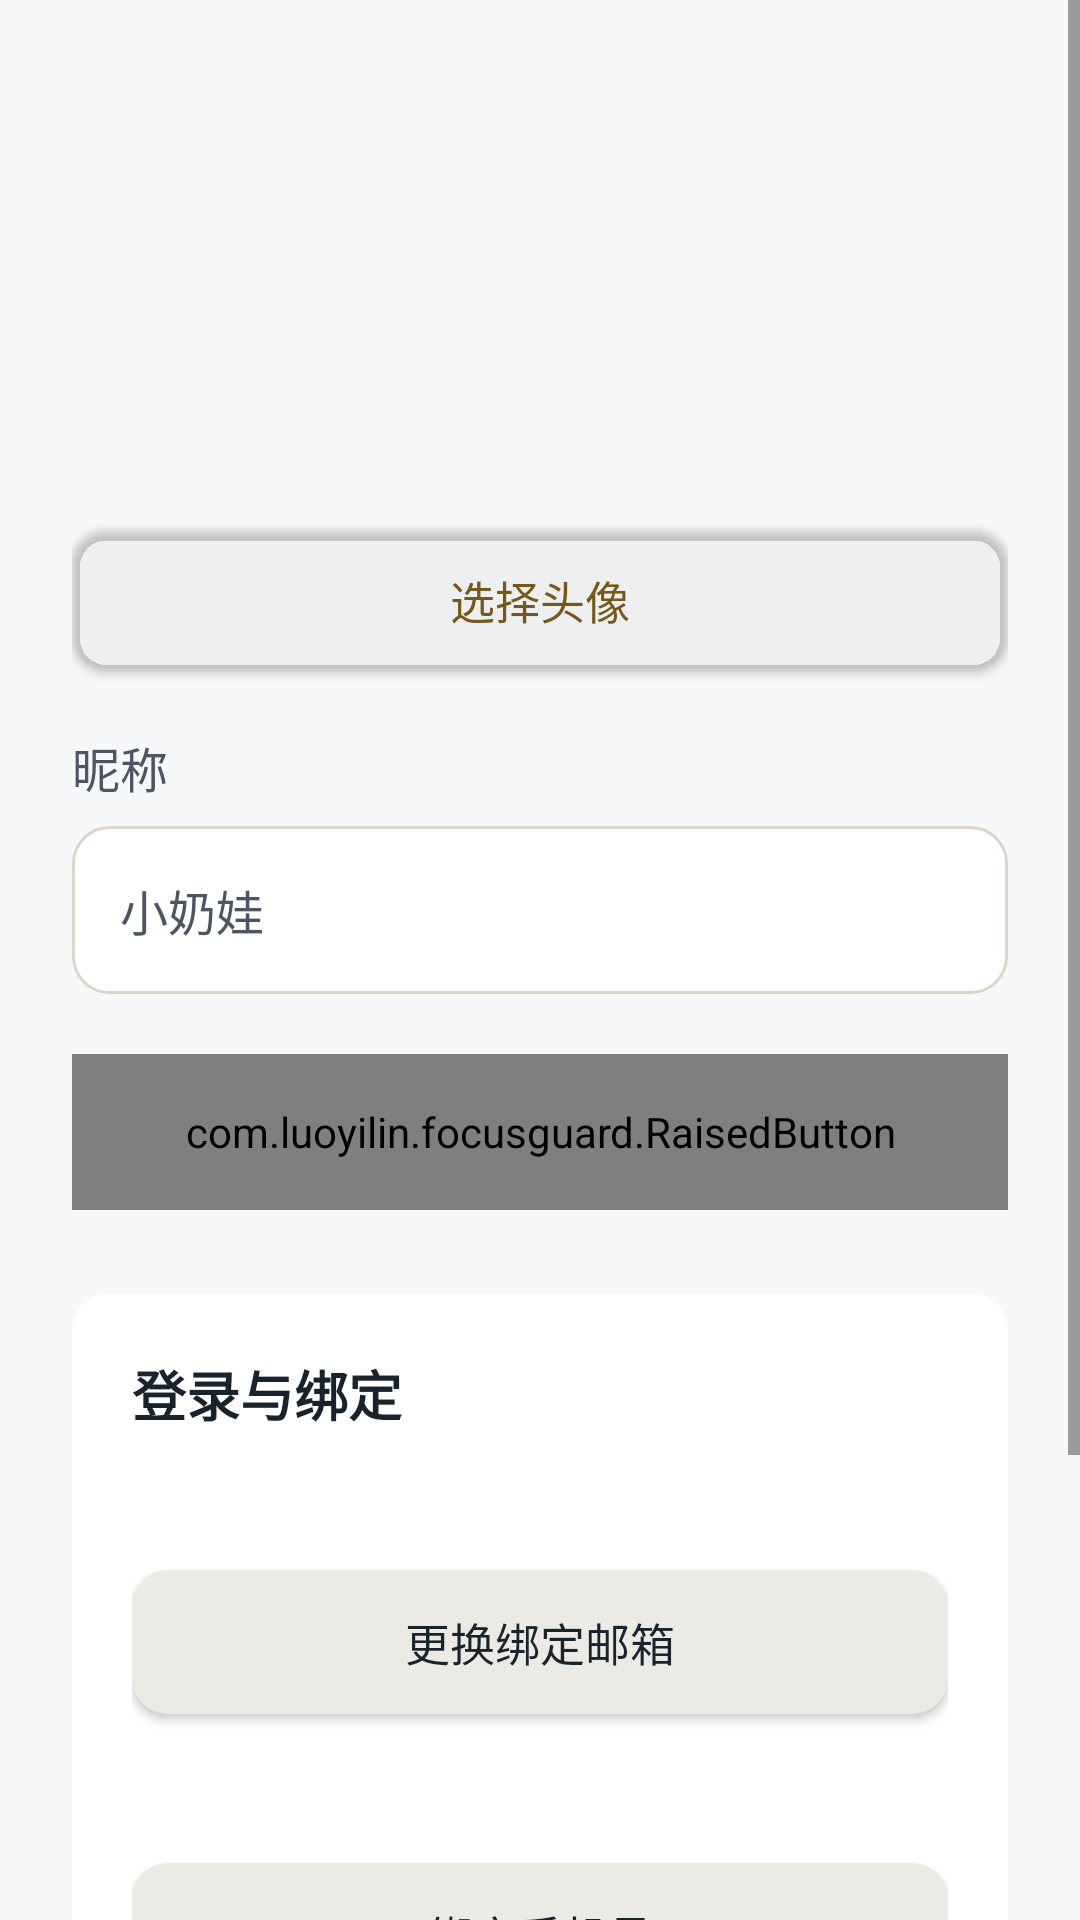

Android layout source for this screen:
<!-- AndroidManifest.xml: application theme Theme.FocusGuard -->
<!-- res/layout/activity_profile.xml -->
<?xml version="1.0" encoding="utf-8"?>

<ScrollView xmlns:android="http://schemas.android.com/apk/res/android" android:id="@+id/profilePage"
    android:layout_width="match_parent" android:layout_height="match_parent" android:fillViewport="true" android:background="@color/page_background">
 <LinearLayout android:layout_width="match_parent" android:layout_height="wrap_content" android:orientation="vertical" android:padding="24dp">
  
  <ImageView android:id="@+id/profileAvatar" android:layout_width="112dp" android:layout_height="112dp" android:layout_gravity="center_horizontal" android:layout_marginTop="28dp" android:contentDescription="当前头像" />
  <Button android:id="@+id/profileChooseAvatar" android:layout_width="match_parent" android:layout_height="48dp" android:layout_marginTop="12dp" android:text="选择头像" android:backgroundTint="@android:color/transparent" android:textColor="@color/accent_text" />
  <TextView android:layout_width="match_parent" android:layout_height="wrap_content" android:layout_marginTop="20dp" android:text="昵称" android:textSize="16sp" android:textColor="@color/text_secondary" />
  <EditText android:id="@+id/profileName" android:layout_width="match_parent" android:layout_height="56dp" android:layout_marginTop="8dp" android:hint="小奶娃" android:inputType="textPersonName" android:singleLine="true" android:paddingHorizontal="16dp" android:textColor="@color/input_text" android:textColorHint="@color/input_hint" android:maxLength="48" />
  <com.luoyilin.focusguard.RaisedButton android:id="@+id/profileSave" android:layout_width="match_parent" android:layout_height="52dp" android:layout_marginTop="20dp" android:text="保存资料" android:textColor="@color/on_primary" />
  <LinearLayout android:layout_width="match_parent" android:layout_height="wrap_content" android:orientation="vertical" android:padding="20dp" android:layout_marginTop="28dp" android:background="@drawable/surface_rounded">
   <TextView android:layout_width="match_parent" android:layout_height="wrap_content" android:text="登录与绑定" android:textSize="18sp" android:textStyle="bold" android:textColor="@color/text_primary" />
   <TextView android:id="@+id/profileEmail" android:layout_width="match_parent" android:layout_height="wrap_content" android:layout_marginTop="12dp" android:textSize="16sp" android:textColor="@color/text_primary" />
   <Button android:id="@+id/profileBindEmail" android:layout_width="match_parent" android:layout_height="48dp" android:layout_marginTop="12dp" android:text="更换绑定邮箱" android:background="@drawable/button_rounded" android:backgroundTint="@color/secondary_surface" android:textColor="@color/text_primary" />
   <TextView android:id="@+id/profilePhone" android:layout_width="match_parent" android:layout_height="wrap_content" android:layout_marginTop="16dp" android:textSize="16sp" android:textColor="@color/text_primary" />
   <Button android:id="@+id/profileBindPhone" android:layout_width="match_parent" android:layout_height="48dp" android:layout_marginTop="12dp" android:text="绑定手机号" android:background="@drawable/button_rounded" android:backgroundTint="@color/secondary_surface" android:textColor="@color/text_primary" />
   <TextView android:id="@+id/profileWechat" android:layout_width="match_parent" android:layout_height="wrap_content" android:layout_marginTop="16dp" android:textSize="16sp" android:textColor="@color/text_primary" />
   <Button android:id="@+id/profileBindWechat" android:layout_width="match_parent" android:layout_height="48dp" android:layout_marginTop="12dp" android:text="绑定微信" android:background="@drawable/button_rounded" android:backgroundTint="@color/secondary_surface" android:textColor="@color/text_primary" />
  </LinearLayout>
  <TextView android:id="@+id/profileAccountId" android:layout_width="match_parent" android:layout_height="wrap_content" android:layout_marginTop="16dp" android:textSize="13sp" android:textColor="@color/text_secondary" />
  <ProgressBar android:id="@+id/profileProgress" android:layout_width="32dp" android:layout_height="32dp" android:layout_gravity="center_horizontal" android:layout_marginTop="16dp" android:visibility="gone" />
  <Button android:id="@+id/profileBack" android:layout_width="match_parent" android:layout_height="48dp" android:layout_marginTop="16dp" android:text="返回" android:background="@drawable/button_rounded" android:backgroundTint="@color/secondary_surface" android:textColor="@color/text_primary"  android:visibility="gone" />
 </LinearLayout>
</ScrollView>
<!-- resources referenced by this layout -->
<resources>
  <color name="accent_text">#765919</color>
  <color name="input_hint">#4B5563</color>
  <color name="input_text">#111827</color>
  <color name="on_primary">#191711</color>
  <color name="page_background">#F6F8FA</color>
  <color name="secondary_surface">#ECEAE5</color>
  <color name="text_primary">#18232B</color>
  <color name="text_secondary">#4B5563</color>
  <!-- drawable button_rounded (drawable) -->
  <ripple xmlns:android="http://schemas.android.com/apk/res/android" android:color="@color/outline">
      <item>
          <shape>
              <solid android:color="@color/primary_button" />
              <corners android:radius="12dp" />
          </shape>
      </item>
  </ripple>
  <!-- drawable surface_rounded (drawable) -->
  <shape xmlns:android="http://schemas.android.com/apk/res/android">
      <solid android:color="@color/surface_background" />
      <corners android:radius="12dp" />
  </shape>
  <style name="Theme.FocusGuard" parent="Base.Theme.FocusGuard" />
  <color name="outline">#8F805F</color>
  <color name="primary_button">#D9BC79</color>
  <color name="surface_background">#FFFFFF</color>
  <style name="FocusButton" parent="Widget.Material3.Button">
          <item name="cornerRadius">12dp</item>
          <item name="android:textAllCaps">false</item>
          <item name="android:textSize">15sp</item>
          <item name="android:minHeight">48dp</item>
          <item name="android:insetTop">4dp</item>
          <item name="android:insetBottom">4dp</item>
      </style>
  <style name="FocusNativeButton" parent="android:style/Widget.Material.Button">
          <item name="android:background">@drawable/button_rounded</item>
          <item name="android:textColor">@color/on_primary</item>
          <item name="android:textAllCaps">false</item>
          <item name="android:textSize">15sp</item>
          <item name="android:minHeight">48dp</item>
          <item name="android:paddingHorizontal">16dp</item>
          <item name="android:paddingVertical">8dp</item>
      </style>
  <style name="FocusInput" parent="Widget.AppCompat.EditText">
          <item name="android:background">@drawable/field_rounded</item>
          <item name="backgroundTint">@null</item>
          <item name="android:backgroundTint">@null</item>
          <item name="android:textColor">@color/text_primary</item>
          <item name="android:textColorHint">@color/text_secondary</item>
          <item name="android:textSize">16sp</item>
          <item name="android:minHeight">48dp</item>
          <item name="android:paddingHorizontal">14dp</item>
          <item name="android:paddingVertical">10dp</item>
      </style>
  <style name="FocusShape" parent="">
          <item name="cornerFamily">rounded</item>
          <item name="cornerSize">12dp</item>
      </style>
  <!-- drawable field_rounded (drawable) -->
  <selector xmlns:android="http://schemas.android.com/apk/res/android">
      <item android:state_focused="true">
          <shape>
              <solid android:color="@color/surface_background" />
              <corners android:radius="12dp" />
              <stroke android:width="2dp" android:color="@color/accent_text" />
          </shape>
      </item>
      <item>
          <shape>
              <solid android:color="@color/surface_background" />
              <corners android:radius="12dp" />
              <stroke android:width="1dp" android:color="@color/divider" />
          </shape>
      </item>
  </selector>
  <color name="divider">#DCD6CA</color>
</resources>
